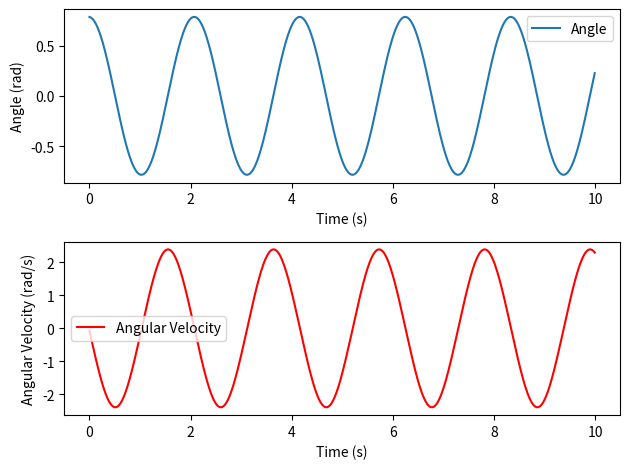

Here is the Python script that generated this plot:
import numpy as np
import matplotlib.pyplot as plt

# 定数
g = 9.81  # 重力加速度(m/s^2)
l = 1.0   # 振り子の長さ(m)
theta_0 = np.pi / 4  # 初期角度(rad)

# 時間の設定
dt = 0.01  # 時間刻み(s)
t = np.arange(0, 10, dt)

# 初期条件
omega = 0.0  # 初角速度(rad/s)
theta = theta_0  # 初期角度(rad)

# 角速度と角度のリスト
omega_list = []
theta_list = []

for time in t:
    alpha = - (g / l) * np.sin(theta)  # 角加速度(rad/s^2)
    omega += alpha * dt  # 角速度の更新
    theta += omega * dt  # 角度の更新
    omega_list.append(omega)
    theta_list.append(theta)

# グラフの描画
plt.figure()
plt.subplot(2, 1, 1)
plt.plot(t, theta_list, label='Angle')
plt.xlabel('Time (s)')
plt.ylabel('Angle (rad)')
plt.legend()

plt.subplot(2, 1, 2)
plt.plot(t, omega_list, label='Angular Velocity', color='r')
plt.xlabel('Time (s)')
plt.ylabel('Angular Velocity (rad/s)')
plt.legend()

plt.tight_layout()
plt.show()
